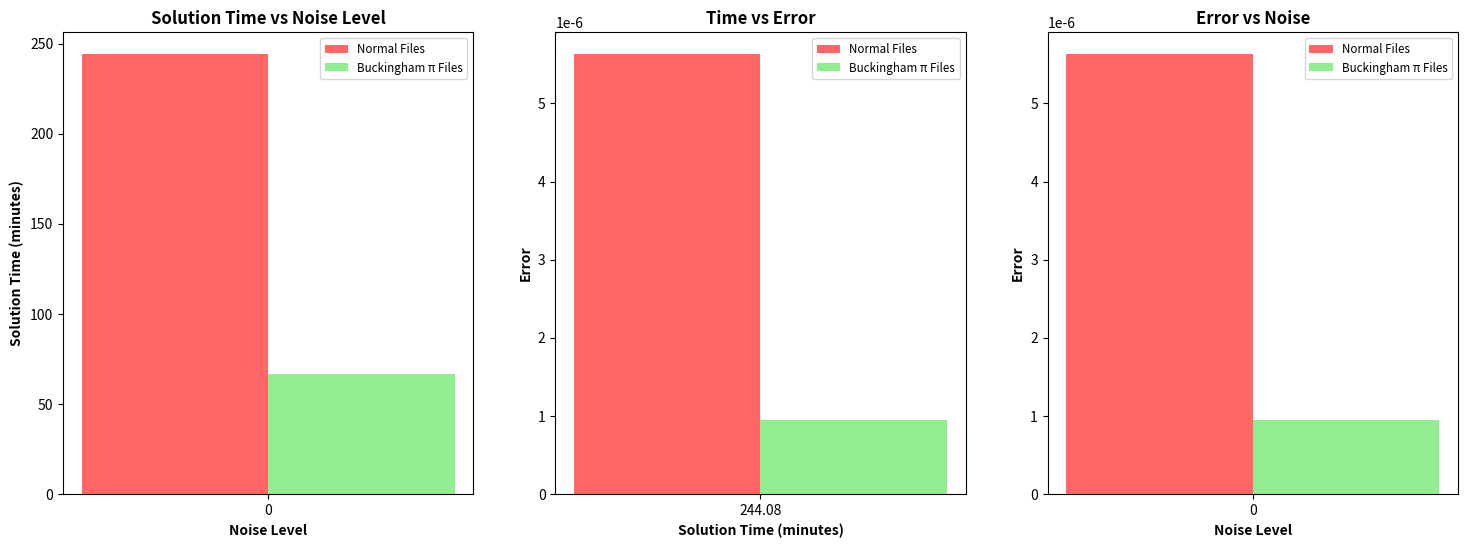

This figure's Python source:
import matplotlib.pyplot as plt
import numpy as np

noise_levels = [0]
normal_errors = [5.6274179180826e-06]
buckingham_errors = [9.52576739430016e-07]
normal_mins = [244.08]
buckingham_mins = [66.78]

barWidth = 0.10
r1 = np.arange(len(noise_levels))
r2 = [x + barWidth for x in r1]

fig, axes = plt.subplots(1, 3, figsize=(18, 6))

# First subplot
axes[0].bar(r1, normal_mins, color='#FF6666', width=barWidth, label='Normal Files')
axes[0].bar(r2, buckingham_mins, color='lightgreen', width=barWidth, label='Buckingham π Files')
axes[0].set_xlabel('Noise Level', fontweight='bold')
axes[0].set_ylabel('Solution Time (minutes)', fontweight='bold')
axes[0].set_title('Solution Time vs Noise Level', fontsize=12, fontweight='bold')
axes[0].set_xticks([r + barWidth/2 for r in range(len(noise_levels))])
axes[0].set_xticklabels(noise_levels)
axes[0].legend(fontsize='small')

# Second subplot
r3 = np.arange(len(normal_mins))
r4 = [x + barWidth for x in r3]
axes[1].bar(r3, normal_errors, color='#FF6666', width=barWidth, label='Normal Files')
axes[1].bar(r4, buckingham_errors, color='lightgreen', width=barWidth, label='Buckingham π Files')
axes[1].set_xlabel('Solution Time (minutes)', fontweight='bold')
axes[1].set_ylabel('Error', fontweight='bold')
axes[1].set_title('Time vs Error', fontsize=12, fontweight='bold')
axes[1].set_xticks([r + barWidth/2 for r in range(len(normal_mins))])
axes[1].set_xticklabels(normal_mins)
axes[1].legend(fontsize='small')

# Third subplot
axes[2].bar(r1, normal_errors, color='#FF6666', width=barWidth, label='Normal Files')
axes[2].bar(r2, buckingham_errors, color='lightgreen', width=barWidth, label='Buckingham π Files')
axes[2].set_xlabel('Noise Level', fontweight='bold')
axes[2].set_ylabel('Error', fontweight='bold')
axes[2].set_title('Error vs Noise', fontsize=12, fontweight='bold')
axes[2].set_xticks([r + barWidth/2 for r in range(len(noise_levels))])
axes[2].set_xticklabels(noise_levels)
axes[2].legend(fontsize='small')
plt.show()
